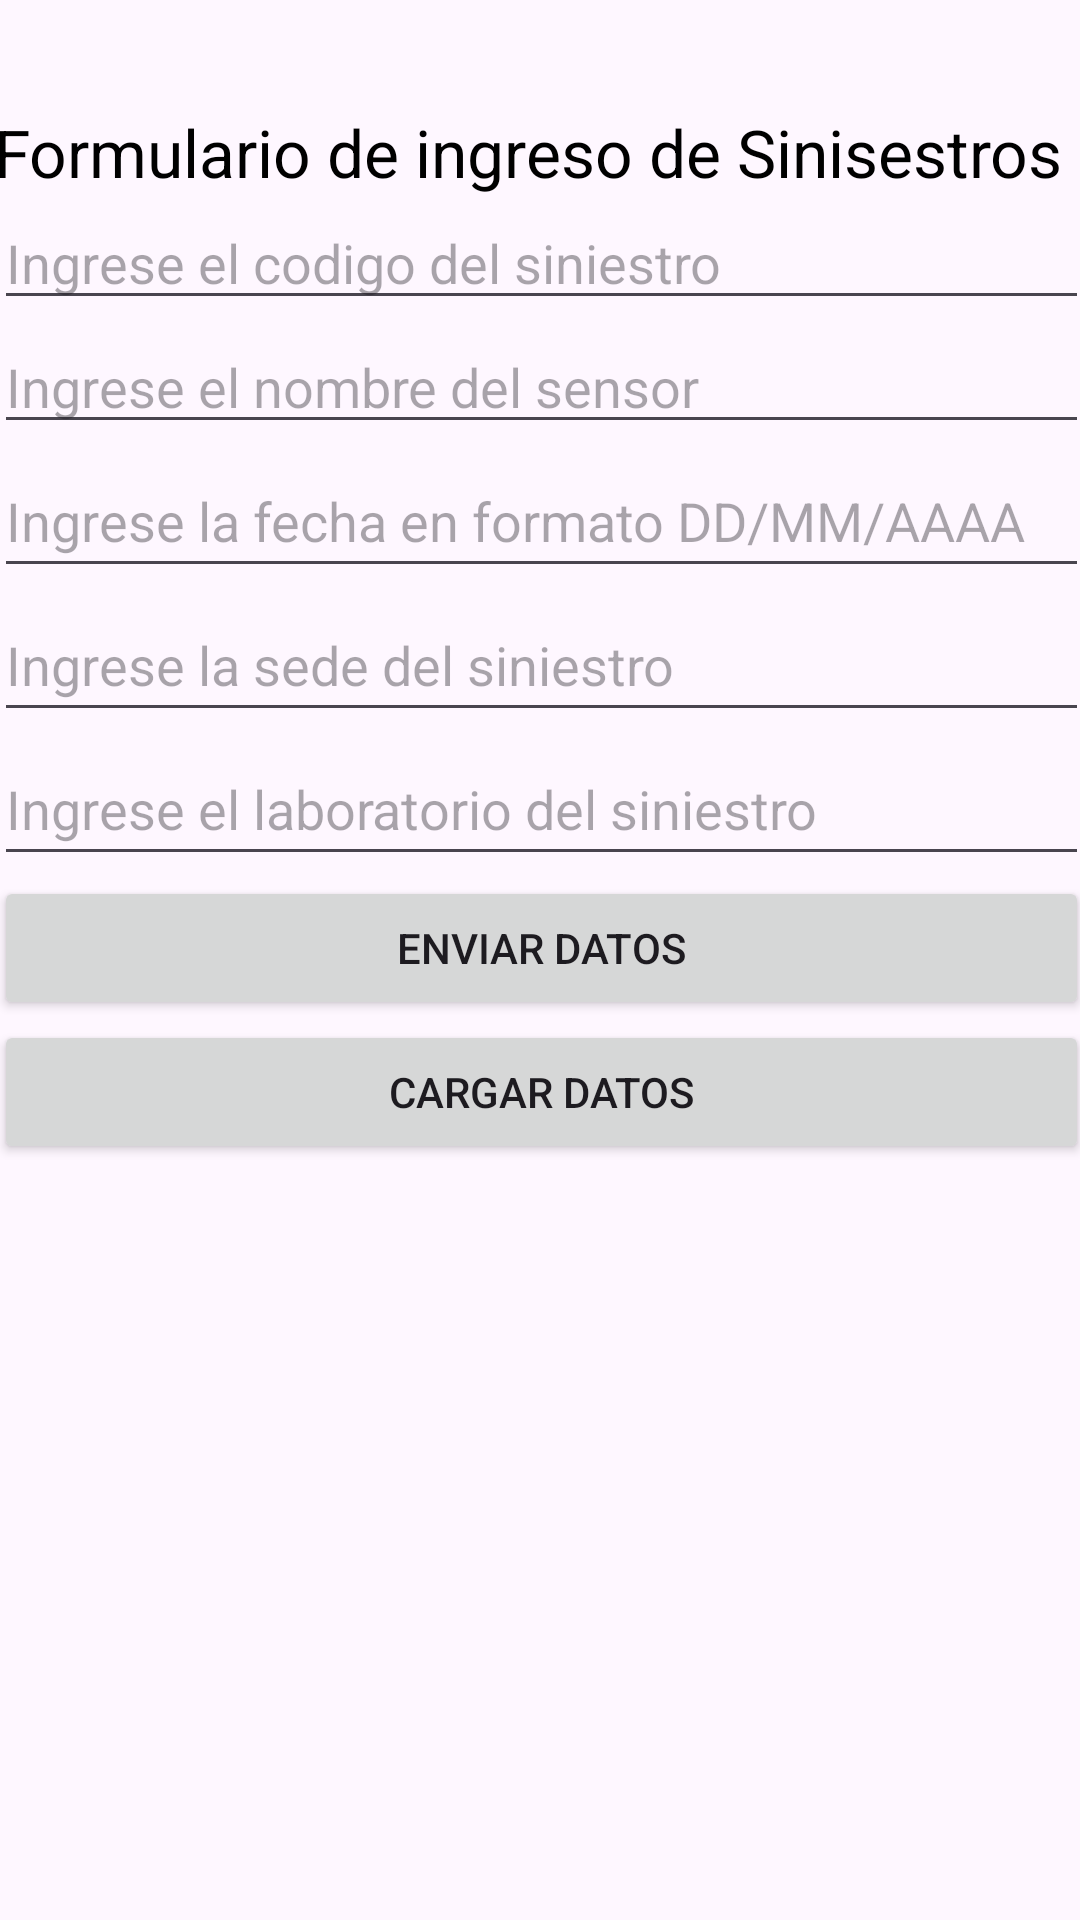

Reconstruct the res/layout file that produces this screen, plus the resources it refers to.
<!-- AndroidManifest.xml: application theme Theme.FeriaIoT -->
<!-- res/layout/activity_agregar_registros_manuales.xml -->
<?xml version="1.0" encoding="utf-8"?>
<androidx.constraintlayout.widget.ConstraintLayout xmlns:android="http://schemas.android.com/apk/res/android"
    xmlns:app="http://schemas.android.com/apk/res-auto"
    xmlns:tools="http://schemas.android.com/tools"
    android:layout_width="match_parent"
    android:layout_height="match_parent"
    tools:context=".Vistas.RegistrosManuales">

    <LinearLayout
        android:layout_marginTop="36dp"
        android:orientation="vertical"
        android:layout_width="365dp"
        android:layout_height="666dp"
        app:layout_constraintEnd_toEndOf="parent"
        app:layout_constraintStart_toStartOf="parent"
        app:layout_constraintTop_toTopOf="parent">

        <TextView
            android:layout_width="match_parent"
            android:layout_height="wrap_content"
            android:text="Formulario de ingreso de Sinisestros"
            android:textColor="@color/black"
            android:textSize="22dp" />

        <EditText
            android:id="@+id/txtCodigo"
            android:layout_width="match_parent"
            android:layout_height="wrap_content"
            android:hint="Ingrese el codigo del siniestro"/>

        <EditText
            android:id="@+id/txtNombre"
            android:layout_width="match_parent"
            android:layout_height="wrap_content"
            android:hint="Ingrese el nombre del sensor"/>

        <EditText
            android:id="@+id/txtDueño"
            android:layout_width="match_parent"
            android:layout_height="wrap_content"
            android:hint="Ingrese la fecha en formato DD/MM/AAAA"
            android:minHeight="48dp"/>

        <EditText
            android:id="@+id/txtDireccion"
            android:layout_width="match_parent"
            android:layout_height="wrap_content"
            android:hint="Ingrese la sede del siniestro"
            android:minHeight="48dp"/>

        <EditText
            android:id="@+id/txtDireccion2"
            android:layout_width="match_parent"
            android:layout_height="wrap_content"
            android:hint="Ingrese el laboratorio del siniestro"
            android:minHeight="48dp" />

        <Button
            android:onClick="guardarDatos"
            android:layout_width="match_parent"
            android:layout_height="wrap_content"
            android:text="Enviar Datos"/>

        <Button
            android:onClick="CargarListaFirestore"
            android:layout_width="match_parent"
            android:layout_height="wrap_content"
            android:text="Cargar Datos"/>

        <ListView
            android:id="@+id/lista"
            android:layout_width="match_parent"
            android:layout_height="199dp" />

    </LinearLayout>

</androidx.constraintlayout.widget.ConstraintLayout>
<!-- resources referenced by this layout -->
<resources>
  <style name="Theme.FeriaIoT" parent="Base.Theme.FeriaIoT" />
  <style name="Base.Theme.FeriaIoT" parent="Theme.Material3.DayNight.NoActionBar">
          
          
      </style>
  <!-- not gathered from this repository: default colours our renderer supplied (Android Studio template values) -->
  <color name="black">#FF000000</color>
</resources>
